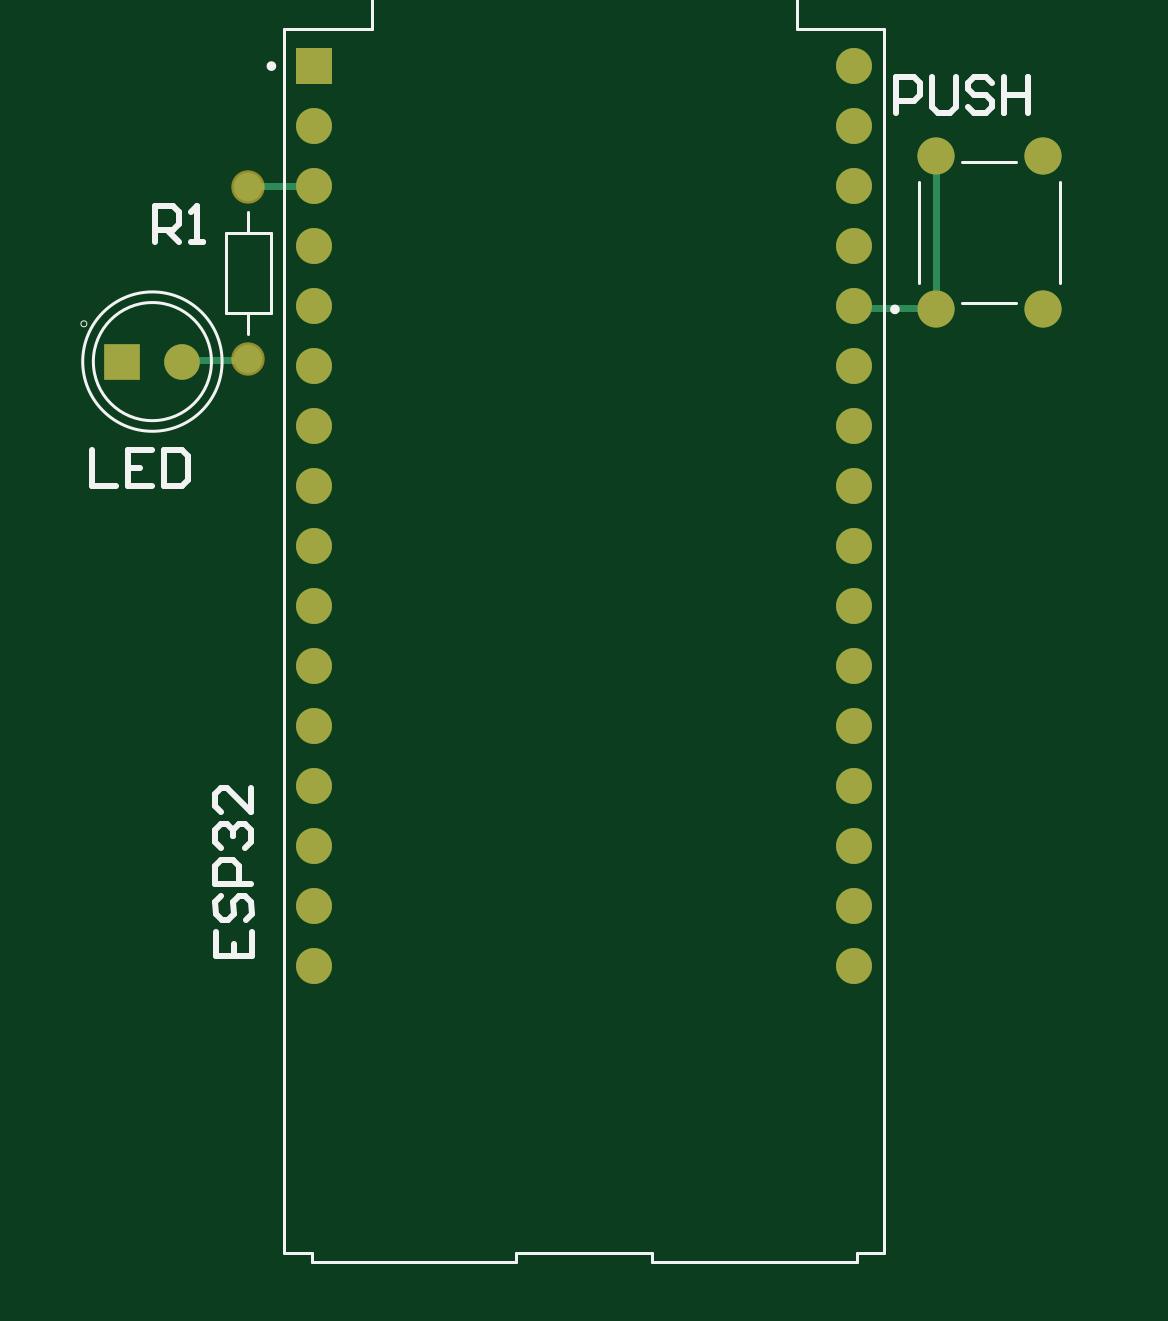
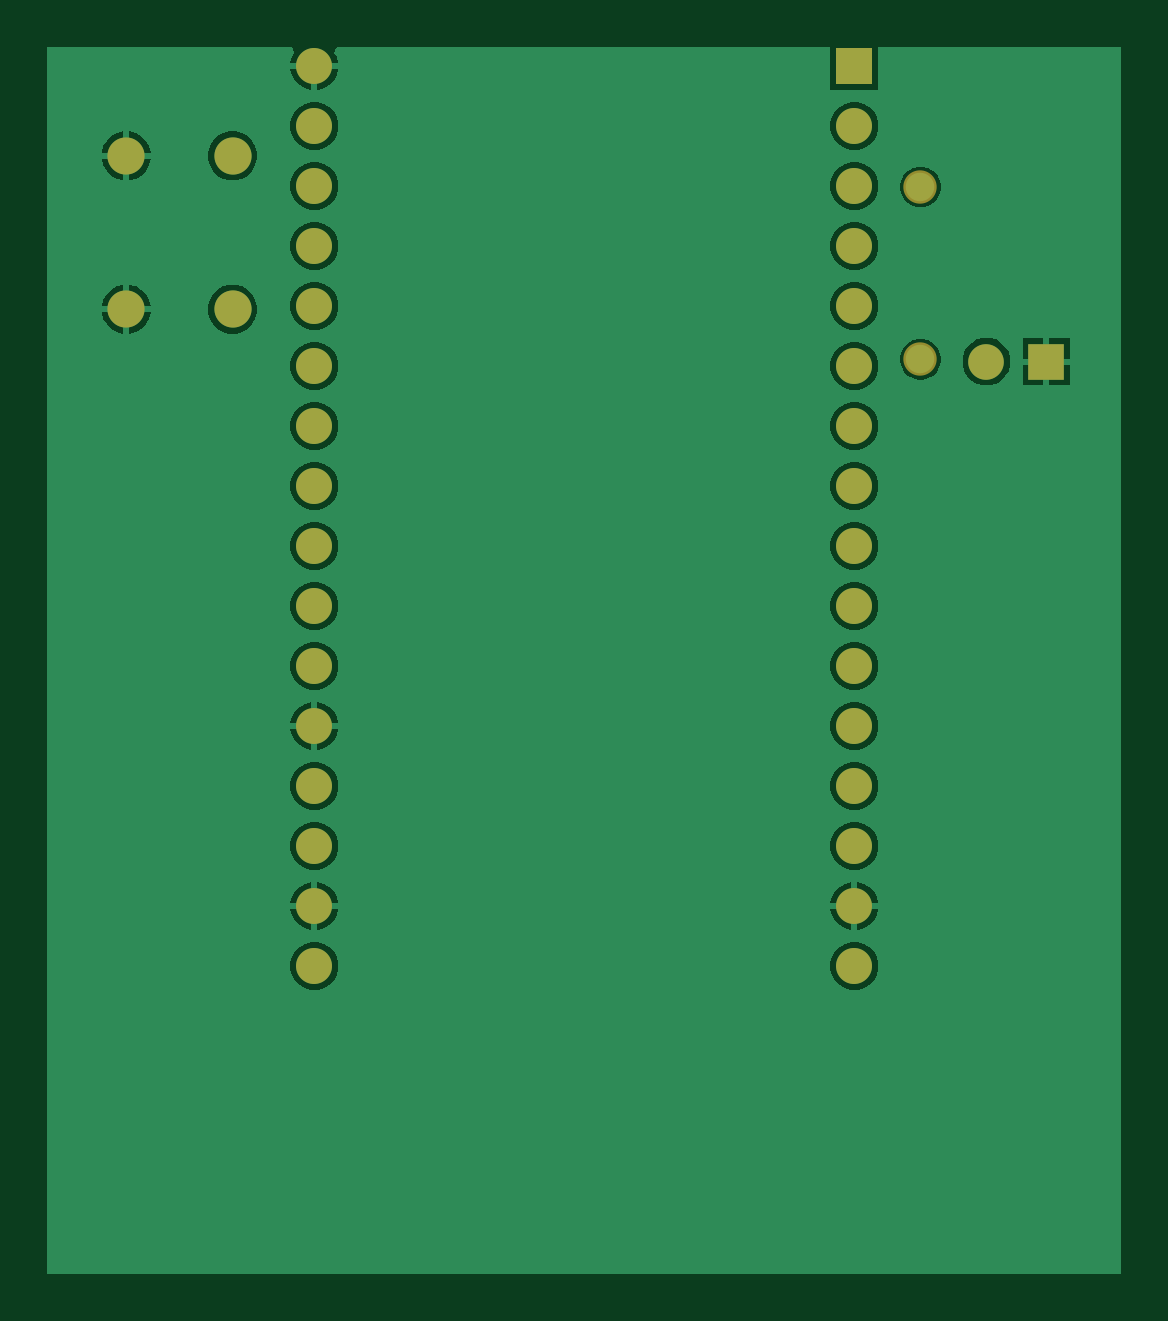
Circuit board: 7 layer files. Board 45.5 x 51.9 mm.
- bottom_copper: WifiScan_PCB.GBL (26629 bytes)
- bottom_silk: WifiScan_PCB.GBO (307 bytes)
- bottom_mask: WifiScan_PCB.GBS (1578 bytes)
- outline: WifiScan_PCB.GM1 (310 bytes)
- top_copper: WifiScan_PCB.GTL (2046 bytes)
- top_silk: WifiScan_PCB.GTO (4116 bytes)
- top_mask: WifiScan_PCB.GTS (1577 bytes)

=== bottom_copper: WifiScan_PCB.GBL (26629 bytes, source omitted) ===
=== bottom_silk: WifiScan_PCB.GBO ===
G04*
G04 #@! TF.GenerationSoftware,Altium Limited,Altium Designer,26.5.0 (11)*
G04*
G04 Layer_Color=32896*
G04 Board_Origin=0|0*
%FSLAX44Y44*%
%MOMM*%
G71*
G04*
G04 #@! TF.SameCoordinates,B24633B3-1A7C-4A33-8CFB-CC3C18403C02*
G04*
G04*
G04 #@! TF.FilePolarity,Positive*
G04*
G01*
G75*
M02*

=== bottom_mask: WifiScan_PCB.GBS ===
G04*
G04 #@! TF.GenerationSoftware,Altium Limited,Altium Designer,26.5.0 (11)*
G04*
G04 Layer_Color=16711935*
G04 Board_Origin=0|0*
%FSLAX44Y44*%
%MOMM*%
G71*
G04*
G04 #@! TF.SameCoordinates,B24633B3-1A7C-4A33-8CFB-CC3C18403C02*
G04*
G04*
G04 #@! TF.FilePolarity,Negative*
G04*
G01*
G75*
%ADD14R,1.5240X1.5240*%
%ADD15C,1.5240*%
%ADD16C,1.5750*%
%ADD17C,1.5080*%
%ADD18R,1.5080X1.5080*%
%ADD19C,1.4120*%
D14*
X1466850Y1254125D02*
D03*
D15*
X1466850Y1228725D02*
D03*
X1695450Y1228725D02*
D03*
X1466850Y1203325D02*
D03*
X1695450Y1203325D02*
D03*
X1466850Y1177925D02*
D03*
X1695450Y1177925D02*
D03*
X1466850Y1152525D02*
D03*
X1695450Y1152525D02*
D03*
X1466850Y1127125D02*
D03*
X1695450Y1127125D02*
D03*
X1466850Y1101725D02*
D03*
X1695450Y1101725D02*
D03*
X1466850Y1076325D02*
D03*
X1695450Y1076325D02*
D03*
X1466850Y1050925D02*
D03*
X1695450Y1050925D02*
D03*
X1466850Y1025525D02*
D03*
X1695450Y1025525D02*
D03*
X1695450Y1000125D02*
D03*
X1466850Y974725D02*
D03*
X1466850Y949325D02*
D03*
X1695450Y949325D02*
D03*
X1466850Y923925D02*
D03*
X1695450Y923925D02*
D03*
X1466850Y873125D02*
D03*
X1695450Y873125D02*
D03*
X1466850Y1000125D02*
D03*
X1695450Y898525D02*
D03*
X1466850Y898525D02*
D03*
X1695450Y974725D02*
D03*
X1695450Y1254125D02*
D03*
D16*
X1730100Y1216140D02*
D03*
X1775100Y1216140D02*
D03*
X1730100Y1151140D02*
D03*
X1775100Y1151140D02*
D03*
D17*
X1410970Y1129030D02*
D03*
D18*
X1385570Y1129030D02*
D03*
D19*
X1438910Y1129995D02*
D03*
X1438910Y1202995D02*
D03*
M02*

=== outline: WifiScan_PCB.GM1 ===
G04*
G04 #@! TF.GenerationSoftware,Altium Limited,Altium Designer,26.5.0 (11)*
G04*
G04 Layer_Color=16711935*
G04 Board_Origin=0|0*
%FSLAX44Y44*%
%MOMM*%
G71*
G04*
G04 #@! TF.SameCoordinates,B24633B3-1A7C-4A33-8CFB-CC3C18403C02*
G04*
G04*
G04 #@! TF.FilePolarity,Positive*
G04*
G01*
G75*
M02*

=== top_copper: WifiScan_PCB.GTL ===
G04*
G04 #@! TF.GenerationSoftware,Altium Limited,Altium Designer,26.5.0 (11)*
G04*
G04 Layer_Physical_Order=1*
G04 Layer_Color=255*
G04 Board_Origin=0|0*
%FSLAX44Y44*%
%MOMM*%
G71*
G04*
G04 #@! TF.SameCoordinates,B24633B3-1A7C-4A33-8CFB-CC3C18403C02*
G04*
G04*
G04 #@! TF.FilePolarity,Positive*
G04*
G01*
G75*
%ADD13C,0.2540*%
%ADD14R,1.5240X1.5240*%
%ADD15C,1.5240*%
%ADD16C,1.5750*%
%ADD17C,1.5080*%
%ADD18R,1.5080X1.5080*%
%ADD20C,0.3048*%
%ADD21C,1.2080*%
D13*
X1410970Y1129030D02*
X1411452Y1129512D01*
X1438427Y1129512D02*
X1438910Y1129995D01*
X1466685Y1203160D02*
X1466850Y1203325D01*
X1438910Y1202995D02*
X1439075Y1203160D01*
D14*
X1466850Y1254125D02*
D03*
D15*
X1466850Y1228725D02*
D03*
X1695450Y1228725D02*
D03*
X1466850Y1203325D02*
D03*
X1695450Y1203325D02*
D03*
X1466850Y1177925D02*
D03*
X1695450Y1177925D02*
D03*
X1466850Y1152525D02*
D03*
X1695450Y1152525D02*
D03*
X1466850Y1127125D02*
D03*
X1695450Y1127125D02*
D03*
X1466850Y1101725D02*
D03*
X1695450Y1101725D02*
D03*
X1466850Y1076325D02*
D03*
X1695450Y1076325D02*
D03*
X1466850Y1050925D02*
D03*
X1695450Y1050925D02*
D03*
X1466850Y1025525D02*
D03*
X1695450Y1025525D02*
D03*
X1695450Y1000125D02*
D03*
X1466850Y974725D02*
D03*
X1466850Y949325D02*
D03*
X1695450Y949325D02*
D03*
X1466850Y923925D02*
D03*
X1695450Y923925D02*
D03*
X1466850Y873125D02*
D03*
X1695450Y873125D02*
D03*
X1466850Y1000125D02*
D03*
X1695450Y898525D02*
D03*
X1466850Y898525D02*
D03*
X1695450Y974725D02*
D03*
X1695450Y1254125D02*
D03*
D16*
X1730100Y1216140D02*
D03*
X1775100Y1216140D02*
D03*
X1730100Y1151140D02*
D03*
X1775100Y1151140D02*
D03*
D17*
X1410970Y1129030D02*
D03*
D18*
X1385570Y1129030D02*
D03*
D20*
X1730100Y1151140D02*
X1730100Y1216140D01*
X1695450Y1152525D02*
X1696142Y1151833D01*
X1729408Y1151833D01*
X1730100Y1151140D01*
X1411452Y1129512D02*
X1438427Y1129512D01*
X1439075Y1203160D02*
X1466685Y1203160D01*
D21*
X1438910Y1129995D02*
D03*
X1438910Y1202995D02*
D03*
M02*

=== top_silk: WifiScan_PCB.GTO ===
G04*
G04 #@! TF.GenerationSoftware,Altium Limited,Altium Designer,26.5.0 (11)*
G04*
G04 Layer_Color=65535*
G04 Board_Origin=0|0*
%FSLAX44Y44*%
%MOMM*%
G71*
G04*
G04 #@! TF.SameCoordinates,B24633B3-1A7C-4A33-8CFB-CC3C18403C02*
G04*
G04*
G04 #@! TF.FilePolarity,Positive*
G04*
G01*
G75*
%ADD10C,0.2000*%
%ADD11C,0.1270*%
%ADD12C,0.0000*%
%ADD13C,0.2540*%
D10*
X1449650Y1254125D02*
G03*
X1449650Y1254125I-1000J0D01*
G01*
X1713600Y1151140D02*
G03*
X1713600Y1151140I-1000J0D01*
G01*
D11*
X1427770Y1129030D02*
G03*
X1427770Y1129030I-29500J0D01*
G01*
X1423270Y1129030D02*
G03*
X1423270Y1129030I-25000J0D01*
G01*
X1454150Y1269875D02*
X1491150Y1269875D01*
X1671150Y1269875D02*
X1708150Y1269875D01*
X1708150Y751875D02*
X1708150Y1269875D01*
X1696400Y751875D02*
X1708150Y751875D01*
X1552400Y751875D02*
X1609900Y751875D01*
X1454150Y751875D02*
X1465900Y751875D01*
X1454150Y751875D02*
X1454150Y1269875D01*
X1465900Y747875D02*
X1465900Y751875D01*
X1465900Y747875D02*
X1552400Y747875D01*
X1552400Y751875D01*
X1609900Y747875D02*
X1609900Y751875D01*
X1609900Y747875D02*
X1696400Y747875D01*
X1696400Y751875D01*
X1491150Y1269875D02*
X1491150Y1333375D01*
X1671150Y1333375D01*
X1671150Y1269875D02*
X1671150Y1333375D01*
X1741175Y1153690D02*
X1764025Y1153690D01*
X1722650Y1162215D02*
X1722650Y1205065D01*
X1741175Y1213590D02*
X1764025Y1213590D01*
X1782550Y1162215D02*
X1782550Y1205065D01*
X1438910Y1140735D02*
X1438910Y1149495D01*
X1438910Y1183495D02*
X1438910Y1192255D01*
X1429410Y1149495D02*
X1438910Y1149495D01*
X1429410Y1149495D02*
X1429410Y1183495D01*
X1438910Y1183495D01*
X1448410Y1183495D01*
X1448410Y1149495D02*
X1448410Y1183495D01*
X1438910Y1149495D02*
X1448410Y1149495D01*
D12*
X1370540Y1145030D02*
G03*
X1370540Y1145030I-1270J0D01*
G01*
D13*
X1713230Y1234440D02*
X1713230Y1249675D01*
X1720847Y1249675D01*
X1723387Y1247136D01*
X1723387Y1242057D01*
X1720847Y1239518D01*
X1713230Y1239518D01*
X1728465Y1249675D02*
X1728465Y1236979D01*
X1731004Y1234440D01*
X1736083Y1234440D01*
X1738622Y1236979D01*
X1738622Y1249675D01*
X1753857Y1247136D02*
X1751318Y1249675D01*
X1746239Y1249675D01*
X1743700Y1247136D01*
X1743700Y1244597D01*
X1746239Y1242057D01*
X1751318Y1242057D01*
X1753857Y1239518D01*
X1753857Y1236979D01*
X1751318Y1234440D01*
X1746239Y1234440D01*
X1743700Y1236979D01*
X1758935Y1249675D02*
X1758935Y1234440D01*
X1758935Y1242057D01*
X1769092Y1242057D01*
X1769092Y1249675D01*
X1769092Y1234440D01*
X1399543Y1179833D02*
X1399543Y1195068D01*
X1407161Y1195068D01*
X1409700Y1192528D01*
X1409700Y1187450D01*
X1407161Y1184911D01*
X1399543Y1184911D01*
X1404622Y1184911D02*
X1409700Y1179833D01*
X1414778Y1179833D02*
X1419857Y1179833D01*
X1417318Y1179833D01*
X1417318Y1195068D01*
X1414778Y1192528D01*
X1372877Y1091562D02*
X1372877Y1076328D01*
X1383033Y1076328D01*
X1398268Y1091562D02*
X1388112Y1091562D01*
X1388112Y1076328D01*
X1398268Y1076328D01*
X1388112Y1083945D02*
X1393190Y1083945D01*
X1403347Y1091562D02*
X1403347Y1076328D01*
X1410964Y1076328D01*
X1413503Y1078867D01*
X1413503Y1089023D01*
X1410964Y1091562D01*
X1403347Y1091562D01*
X1425013Y887717D02*
X1425042Y877560D01*
X1440277Y877603D01*
X1440248Y887759D01*
X1432659Y877582D02*
X1432645Y882660D01*
X1427510Y902959D02*
X1424978Y900413D01*
X1424992Y895335D01*
X1427538Y892803D01*
X1430077Y892810D01*
X1432610Y895356D01*
X1432595Y900434D01*
X1435128Y902980D01*
X1437667Y902987D01*
X1440213Y900455D01*
X1440227Y895377D01*
X1437695Y892831D01*
X1440192Y908073D02*
X1424957Y908030D01*
X1424935Y915648D01*
X1427467Y918194D01*
X1432546Y918208D01*
X1435092Y915676D01*
X1435113Y908059D01*
X1427453Y923272D02*
X1424907Y925805D01*
X1424893Y930883D01*
X1427425Y933429D01*
X1429964Y933436D01*
X1432510Y930904D01*
X1432518Y928365D01*
X1432510Y930904D01*
X1435043Y933450D01*
X1437582Y933457D01*
X1440128Y930925D01*
X1440142Y925847D01*
X1437610Y923301D01*
X1440078Y948700D02*
X1440107Y938543D01*
X1429922Y948671D01*
X1427383Y948664D01*
X1424850Y946118D01*
X1424865Y941040D01*
X1427411Y938508D01*
M02*

=== top_mask: WifiScan_PCB.GTS ===
G04*
G04 #@! TF.GenerationSoftware,Altium Limited,Altium Designer,26.5.0 (11)*
G04*
G04 Layer_Color=8388736*
G04 Board_Origin=0|0*
%FSLAX44Y44*%
%MOMM*%
G71*
G04*
G04 #@! TF.SameCoordinates,B24633B3-1A7C-4A33-8CFB-CC3C18403C02*
G04*
G04*
G04 #@! TF.FilePolarity,Negative*
G04*
G01*
G75*
%ADD14R,1.5240X1.5240*%
%ADD15C,1.5240*%
%ADD16C,1.5750*%
%ADD17C,1.5080*%
%ADD18R,1.5080X1.5080*%
%ADD19C,1.4120*%
D14*
X1466850Y1254125D02*
D03*
D15*
X1466850Y1228725D02*
D03*
X1695450Y1228725D02*
D03*
X1466850Y1203325D02*
D03*
X1695450Y1203325D02*
D03*
X1466850Y1177925D02*
D03*
X1695450Y1177925D02*
D03*
X1466850Y1152525D02*
D03*
X1695450Y1152525D02*
D03*
X1466850Y1127125D02*
D03*
X1695450Y1127125D02*
D03*
X1466850Y1101725D02*
D03*
X1695450Y1101725D02*
D03*
X1466850Y1076325D02*
D03*
X1695450Y1076325D02*
D03*
X1466850Y1050925D02*
D03*
X1695450Y1050925D02*
D03*
X1466850Y1025525D02*
D03*
X1695450Y1025525D02*
D03*
X1695450Y1000125D02*
D03*
X1466850Y974725D02*
D03*
X1466850Y949325D02*
D03*
X1695450Y949325D02*
D03*
X1466850Y923925D02*
D03*
X1695450Y923925D02*
D03*
X1466850Y873125D02*
D03*
X1695450Y873125D02*
D03*
X1466850Y1000125D02*
D03*
X1695450Y898525D02*
D03*
X1466850Y898525D02*
D03*
X1695450Y974725D02*
D03*
X1695450Y1254125D02*
D03*
D16*
X1730100Y1216140D02*
D03*
X1775100Y1216140D02*
D03*
X1730100Y1151140D02*
D03*
X1775100Y1151140D02*
D03*
D17*
X1410970Y1129030D02*
D03*
D18*
X1385570Y1129030D02*
D03*
D19*
X1438910Y1129995D02*
D03*
X1438910Y1202995D02*
D03*
M02*
